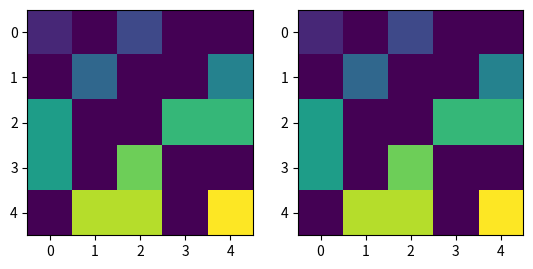

This figure's Python source:
import numpy as np
import matplotlib.pyplot as plt
from random import uniform

class UnionFind:
    def __init__(self, max_labels):
        self.labels = [0] * max_labels
        self.labels[0] = 0
        self.n_labels = max_labels
    def find(self, x):
        y = x
        while self.labels[y] != y:
            y = self.labels[y]
        while self.labels[x] != x:
            z = self.labels[x]
            self.labels[x] = y
            x = z
        return y
    
    def union(self, x, y):
        self.labels[self.find(x)] = self.find(y)
        return self.find(x)
    
    def make_set(self):
        self.labels[0] += 1
        assert self.labels[0] < self.n_labels
        self.labels[self.labels[0]] = self.labels[0]
        return self.labels[0]
    
class percolation():
    def __init__(self,size,p):
        self.size = size
        self.p = p

    def lattice_random(self):
        rows, columns = self.size, self.size

        lattice = [[0 for i in range(rows)] for j in range(columns)]

        for i in range(rows):
            for j in range(columns):
                lattice[i][j] = uniform(0,1) <= self.p

        lattice = np.array(lattice)
        lattice = np.where(lattice==0, 0, 1)
        return lattice
    
def hk(matrix):
    m,n = np.shape(matrix)
    uf = UnionFind(m * n // 2)
    labeled = matrix
    for i in range(m):
        for j in range(n):
            if labeled[i][j] != 0:
                up = labeled[i - 1][j] if i > 0 else 0
                left = labeled[i][j - 1] if j > 0 else 0
                
                if up == 0 and left == 0:
                    labeled[i][j] = uf.make_set()
                elif up == 0 and left != 0:
                    labeled[i][j] = uf.find(left)
                elif up != 0 and left == 0:
                    labeled[i][j] = uf.find(up)
                else:
                    labeled[i][j] = uf.union(up, left)
                print(up,left,uf.union(up,left))
    return labeled

size = 5
p=0.5
perc = percolation(size,p)
lattice = perc.lattice_random()
labeled_lattice = hk(lattice)


fig, (ax1,ax2) = plt.subplots(1,2)
ax1.imshow(lattice)
ax2.imshow(labeled_lattice)
plt.show()